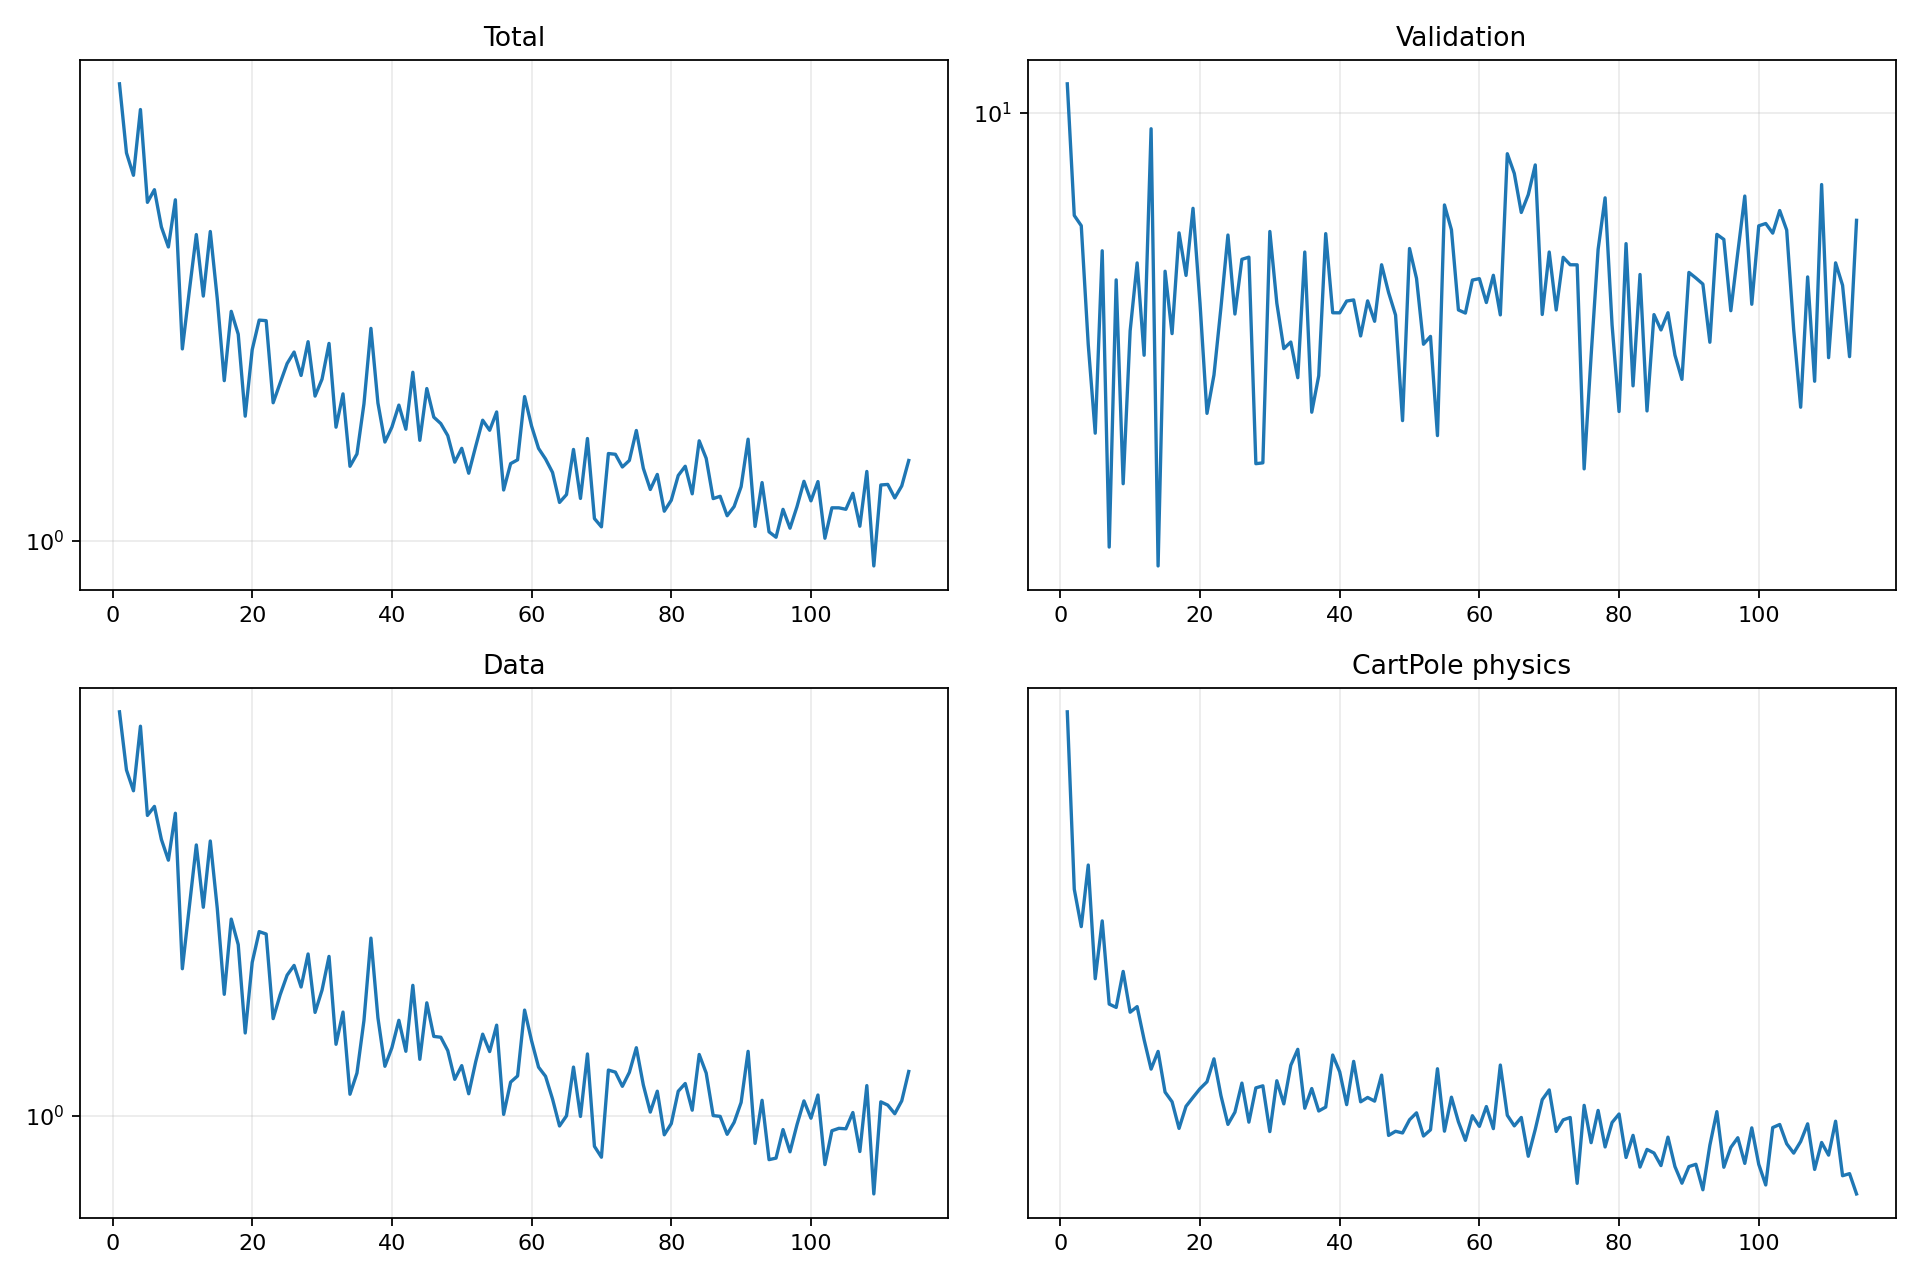

Source data for this figure (header and first rows):
epoch, validation_forecast_mse, train_total, train_data, train_cartpole_physics, train_rotation_physics
1, 10.86, 4.062, 3.617, 44.53, 0.0
2, 7.463, 3.287, 3.006, 28.08, 0.0
3, 7.248, 3.068, 2.813, 25.48, 0.0
4, 5.166, 3.754, 3.455, 29.91, 0.0
5, 4.014, 2.824, 2.601, 22.25, 0.0
6, 6.748, 2.936, 2.677, 25.86, 0.0
7, 2.902, 2.618, 2.41, 20.84, 0.0
8, 6.211, 2.463, 2.256, 20.65, 0.0
9, 3.476, 2.846, 2.619, 22.68, 0.0
10, 5.373, 1.801, 1.597, 20.4, 0.0
11, 6.519, 2.152, 1.945, 20.7, 0.0
12, 5.012, 2.558, 2.368, 18.99, 0.0
13, 9.553, 2.118, 1.942, 17.59, 0.0
14, 2.75, 2.582, 2.398, 18.42, 0.0
15, 6.366, 2.101, 1.935, 16.57, 0.0
16, 5.33, 1.634, 1.472, 16.16, 0.0
17, 7.102, 2.021, 1.871, 15.08, 0.0
18, 6.291, 1.884, 1.724, 15.97, 0.0
19, 7.617, 1.465, 1.302, 16.35, 0.0
20, 5.813, 1.797, 1.63, 16.72, 0.0
21, 4.247, 1.968, 1.797, 17.02, 0.0
22, 4.737, 1.964, 1.784, 18.07, 0.0
23, 5.74, 1.527, 1.363, 16.42, 0.0
24, 7.058, 1.622, 1.47, 15.24, 0.0
25, 5.636, 1.722, 1.565, 15.73, 0.0
26, 6.586, 1.784, 1.614, 16.97, 0.0
27, 6.627, 1.66, 1.507, 15.33, 0.0
28, 3.68, 1.842, 1.674, 16.76, 0.0
29, 3.688, 1.559, 1.39, 16.85, 0.0
30, 7.129, 1.642, 1.492, 14.96, 0.0
31, 5.813, 1.832, 1.661, 17.07, 0.0
32, 5.107, 1.417, 1.256, 16.07, 0.0
33, 5.204, 1.569, 1.392, 17.77, 0.0
34, 4.701, 1.257, 1.071, 18.52, 0.0
35, 6.724, 1.305, 1.146, 15.89, 0.0
36, 4.261, 1.522, 1.354, 16.73, 0.0
37, 4.727, 1.918, 1.761, 15.78, 0.0
38, 7.086, 1.526, 1.367, 15.94, 0.0
39, 5.656, 1.354, 1.171, 18.25, 0.0
40, 5.655, 1.417, 1.242, 17.47, 0.0
41, 5.848, 1.516, 1.356, 16.04, 0.0
42, 5.867, 1.408, 1.228, 17.95, 0.0
43, 5.295, 1.677, 1.515, 16.16, 0.0
44, 5.851, 1.361, 1.197, 16.34, 0.0
45, 5.52, 1.595, 1.433, 16.19, 0.0
46, 6.485, 1.461, 1.288, 17.32, 0.0
47, 5.992, 1.433, 1.284, 14.81, 0.0
48, 5.619, 1.381, 1.231, 14.97, 0.0
49, 4.16, 1.273, 1.124, 14.9, 0.0
50, 6.792, 1.328, 1.173, 15.42, 0.0
51, 6.238, 1.23, 1.073, 15.7, 0.0
52, 5.171, 1.336, 1.188, 14.79, 0.0
53, 5.288, 1.447, 1.297, 15.03, 0.0
54, 3.987, 1.403, 1.227, 17.61, 0.0
55, 7.69, 1.485, 1.335, 14.97, 0.0
56, 7.164, 1.168, 1.005, 16.36, 0.0
57, 5.702, 1.267, 1.113, 15.34, 0.0
58, 5.651, 1.282, 1.136, 14.62, 0.0
59, 6.208, 1.556, 1.4, 15.59, 0.0
60, 6.234, 1.422, 1.27, 15.16, 0.0
... 54 more rows
